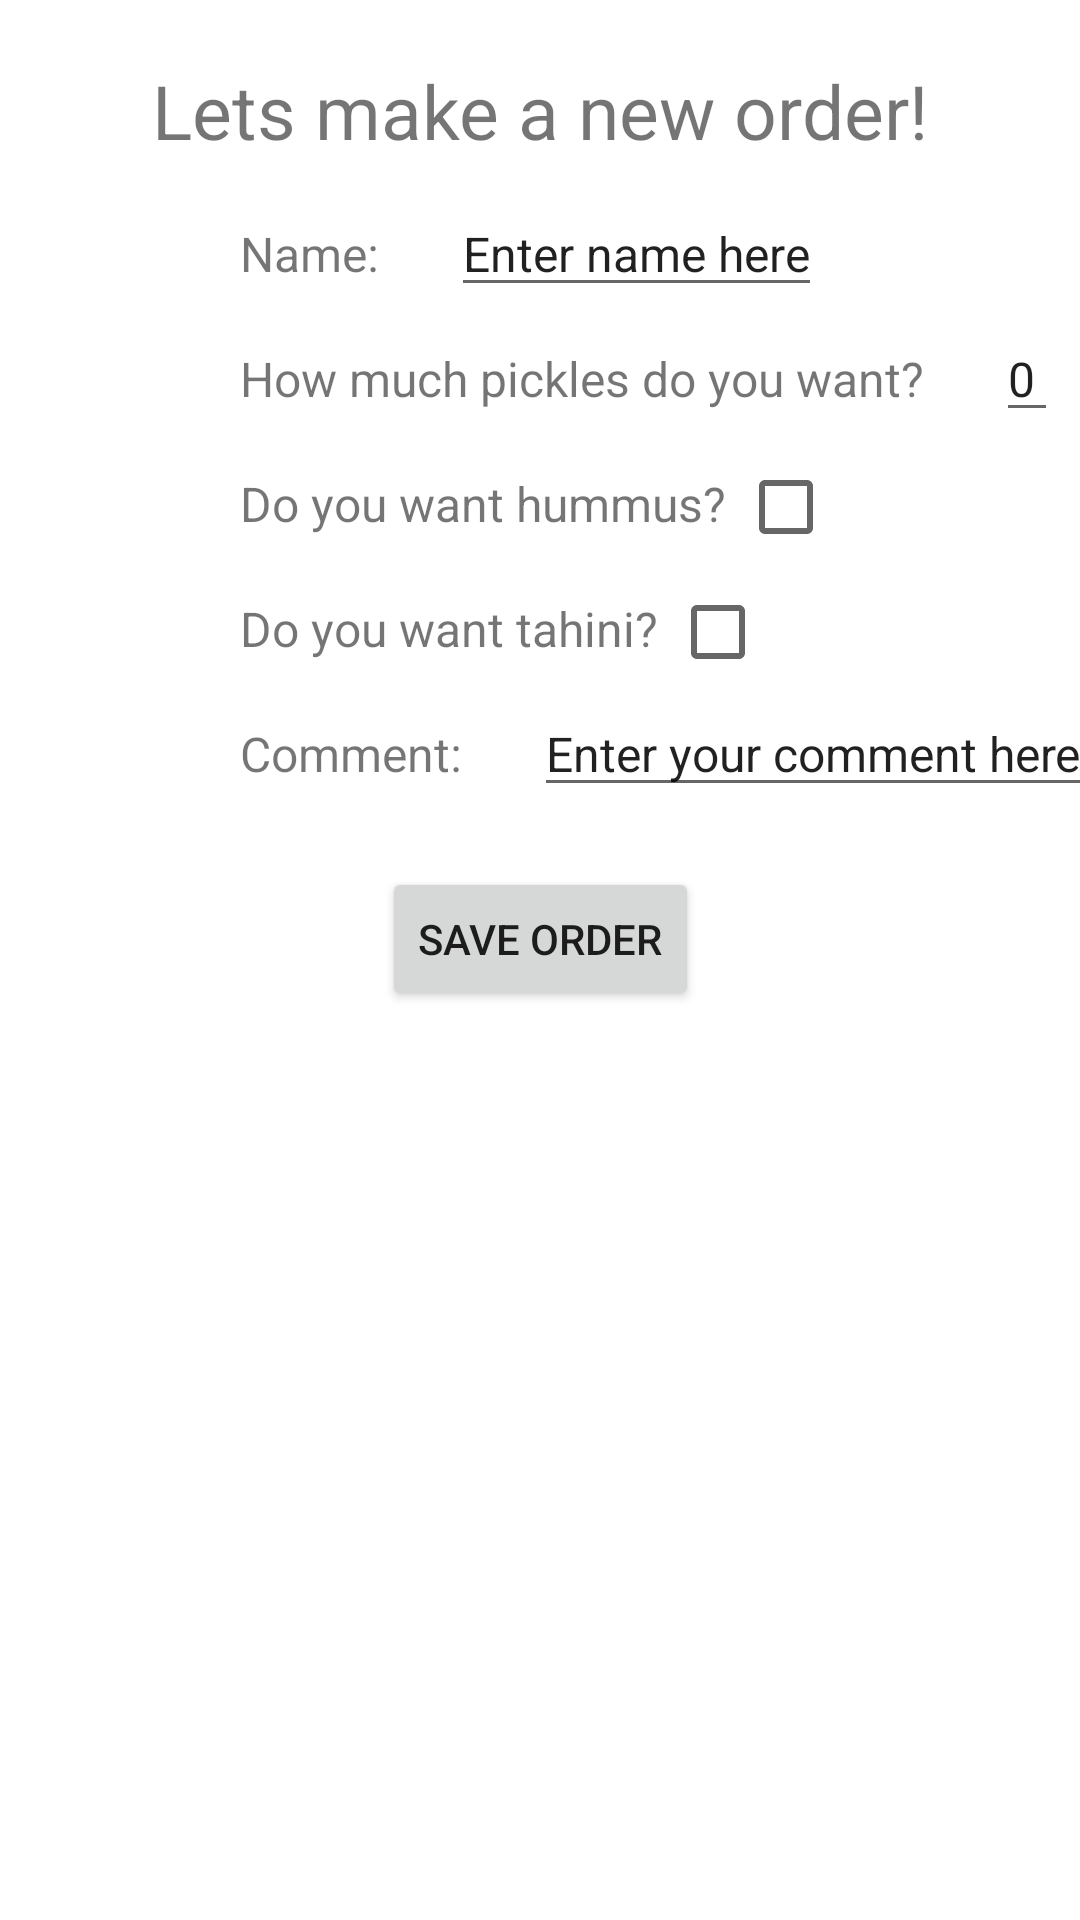

This screen was rendered from an Android layout file. Write that file and the resources it references.
<!-- AndroidManifest.xml: application theme Theme.GiveMeSandwitch -->
<!-- res/layout/activity_neworder.xml -->
<?xml version="1.0" encoding="utf-8"?>
<androidx.constraintlayout.widget.ConstraintLayout xmlns:android="http://schemas.android.com/apk/res/android"
    android:layout_width="match_parent"
    android:layout_height="match_parent"
    xmlns:app="http://schemas.android.com/apk/res-auto">

    <TextView
        android:id="@+id/welcomeMsg"
        android:layout_width="wrap_content"
        android:layout_height="wrap_content"
        android:text="Lets make a new order!"
        app:layout_constraintTop_toTopOf="parent"
        app:layout_constraintLeft_toLeftOf="parent"
        app:layout_constraintRight_toRightOf="parent"
        android:layout_marginTop="20dp"
        android:textSize="25sp" />

    <TextView
        android:id="@+id/customerNameMsg"
        android:layout_width="wrap_content"
        android:layout_height="wrap_content"
        android:text="Name: "
        android:textSize="16sp"
        app:layout_constraintTop_toBottomOf="@+id/welcomeMsg"
        app:layout_constraintLeft_toLeftOf="parent"
        android:layout_marginTop="20dp"
        android:layout_marginLeft="80dp" />

    <EditText
        android:id="@+id/customerNameText"
        android:layout_width="wrap_content"
        android:layout_height="wrap_content"
        android:textSize="16sp"
        android:text="Enter name here"
        app:layout_constraintTop_toBottomOf="@id/welcomeMsg"
        app:layout_constraintLeft_toRightOf="@id/customerNameMsg"
        android:layout_marginLeft="20dp"
        android:layout_marginTop="10dp" />

    <TextView
        android:id="@+id/picklesMsg"
        android:layout_width="wrap_content"
        android:layout_height="wrap_content"
        android:text="How much pickles do you want? "
        android:textSize="16sp"
        android:layout_marginTop="20dp"
        app:layout_constraintTop_toBottomOf="@id/customerNameMsg"
        app:layout_constraintLeft_toLeftOf="parent"
        android:layout_marginLeft="80dp" />

    <EditText
        android:id="@+id/picklesText"
        android:layout_width="wrap_content"
        android:layout_height="wrap_content"
        android:text="0"
        android:textSize="16sp"
        android:inputType="number"
        app:layout_constraintTop_toBottomOf="@id/customerNameMsg"
        app:layout_constraintLeft_toRightOf="@id/picklesMsg"
        android:layout_marginTop="10dp"
        android:layout_marginLeft="20dp" />

    <TextView
        android:id="@+id/hummusMsg"
        android:layout_width="wrap_content"
        android:layout_height="wrap_content"
        android:text="Do you want hummus? "
        android:textSize="16sp"
        android:layout_marginTop="20dp"
        app:layout_constraintTop_toBottomOf="@id/picklesMsg"
        app:layout_constraintLeft_toLeftOf="parent"
        android:layout_marginLeft="80dp" />

    <CheckBox
        android:id="@+id/hummusCheckbox"
        android:layout_width="wrap_content"
        android:layout_height="wrap_content"
        app:layout_constraintLeft_toRightOf="@id/hummusMsg"
        app:layout_constraintTop_toBottomOf="@id/picklesMsg"
        android:layout_marginTop="8dp" />

    <TextView
        android:id="@+id/tahiniMsg"
        android:layout_width="wrap_content"
        android:layout_height="wrap_content"
        android:text="Do you want tahini? "
        android:textSize="16sp"
        android:layout_marginTop="20dp"
        app:layout_constraintTop_toBottomOf="@id/hummusMsg"
        app:layout_constraintLeft_toLeftOf="parent"
        android:layout_marginLeft="80dp" />

    <CheckBox
        android:id="@+id/tahiniCheckbox"
        android:layout_width="wrap_content"
        android:layout_height="wrap_content"
        app:layout_constraintLeft_toRightOf="@id/tahiniMsg"
        app:layout_constraintTop_toBottomOf="@id/hummusMsg"
        android:layout_marginTop="8dp" />

    <TextView
        android:id="@+id/commentMsg"
        android:layout_width="wrap_content"
        android:layout_height="wrap_content"
        android:text="Comment: "
        android:textSize="16sp"
        android:layout_marginTop="20dp"
        app:layout_constraintTop_toBottomOf="@id/tahiniMsg"
        app:layout_constraintLeft_toLeftOf="parent"
        android:layout_marginLeft="80dp" />

    <EditText
        android:id="@+id/commentText"
        android:layout_width="wrap_content"
        android:layout_height="wrap_content"
        android:text="Enter your comment here"
        android:textSize="16sp"
        android:inputType="number"
        app:layout_constraintTop_toBottomOf="@id/tahiniMsg"
        app:layout_constraintLeft_toRightOf="@id/commentMsg"
        android:layout_marginTop="10dp"
        android:layout_marginLeft="20dp" />

    <Button
        android:id="@+id/saveButton"
        android:layout_width="wrap_content"
        android:layout_height="wrap_content"
        android:text="Save Order"
        app:layout_constraintTop_toBottomOf="@id/commentText"
        app:layout_constraintLeft_toLeftOf="parent"
        app:layout_constraintRight_toRightOf="parent"
        android:layout_marginTop="20dp"
        />
</androidx.constraintlayout.widget.ConstraintLayout>
<!-- resources referenced by this layout -->
<resources>
  <style name="Theme.GiveMeSandwitch" parent="Theme.MaterialComponents.DayNight.DarkActionBar">
          
          <item name="colorPrimary">@color/purple_500</item>
          <item name="colorPrimaryVariant">@color/purple_700</item>
          <item name="colorOnPrimary">@color/white</item>
          
          <item name="colorSecondary">@color/teal_200</item>
          <item name="colorSecondaryVariant">@color/teal_700</item>
          <item name="colorOnSecondary">@color/black</item>
          
          <item name="android:statusBarColor" tools:targetApi="l">?attr/colorPrimaryVariant</item>
          
      </style>
  <!-- not gathered from this repository: default colours our renderer supplied (Android Studio template values) -->
  <color name="purple_500">#FF6200EE</color>
  <color name="purple_700">#FF3700B3</color>
  <color name="teal_200">#FF03DAC5</color>
  <color name="teal_700">#FF018786</color>
  <color name="black">#FF000000</color>
  <color name="white">#FFFFFFFF</color>
</resources>
